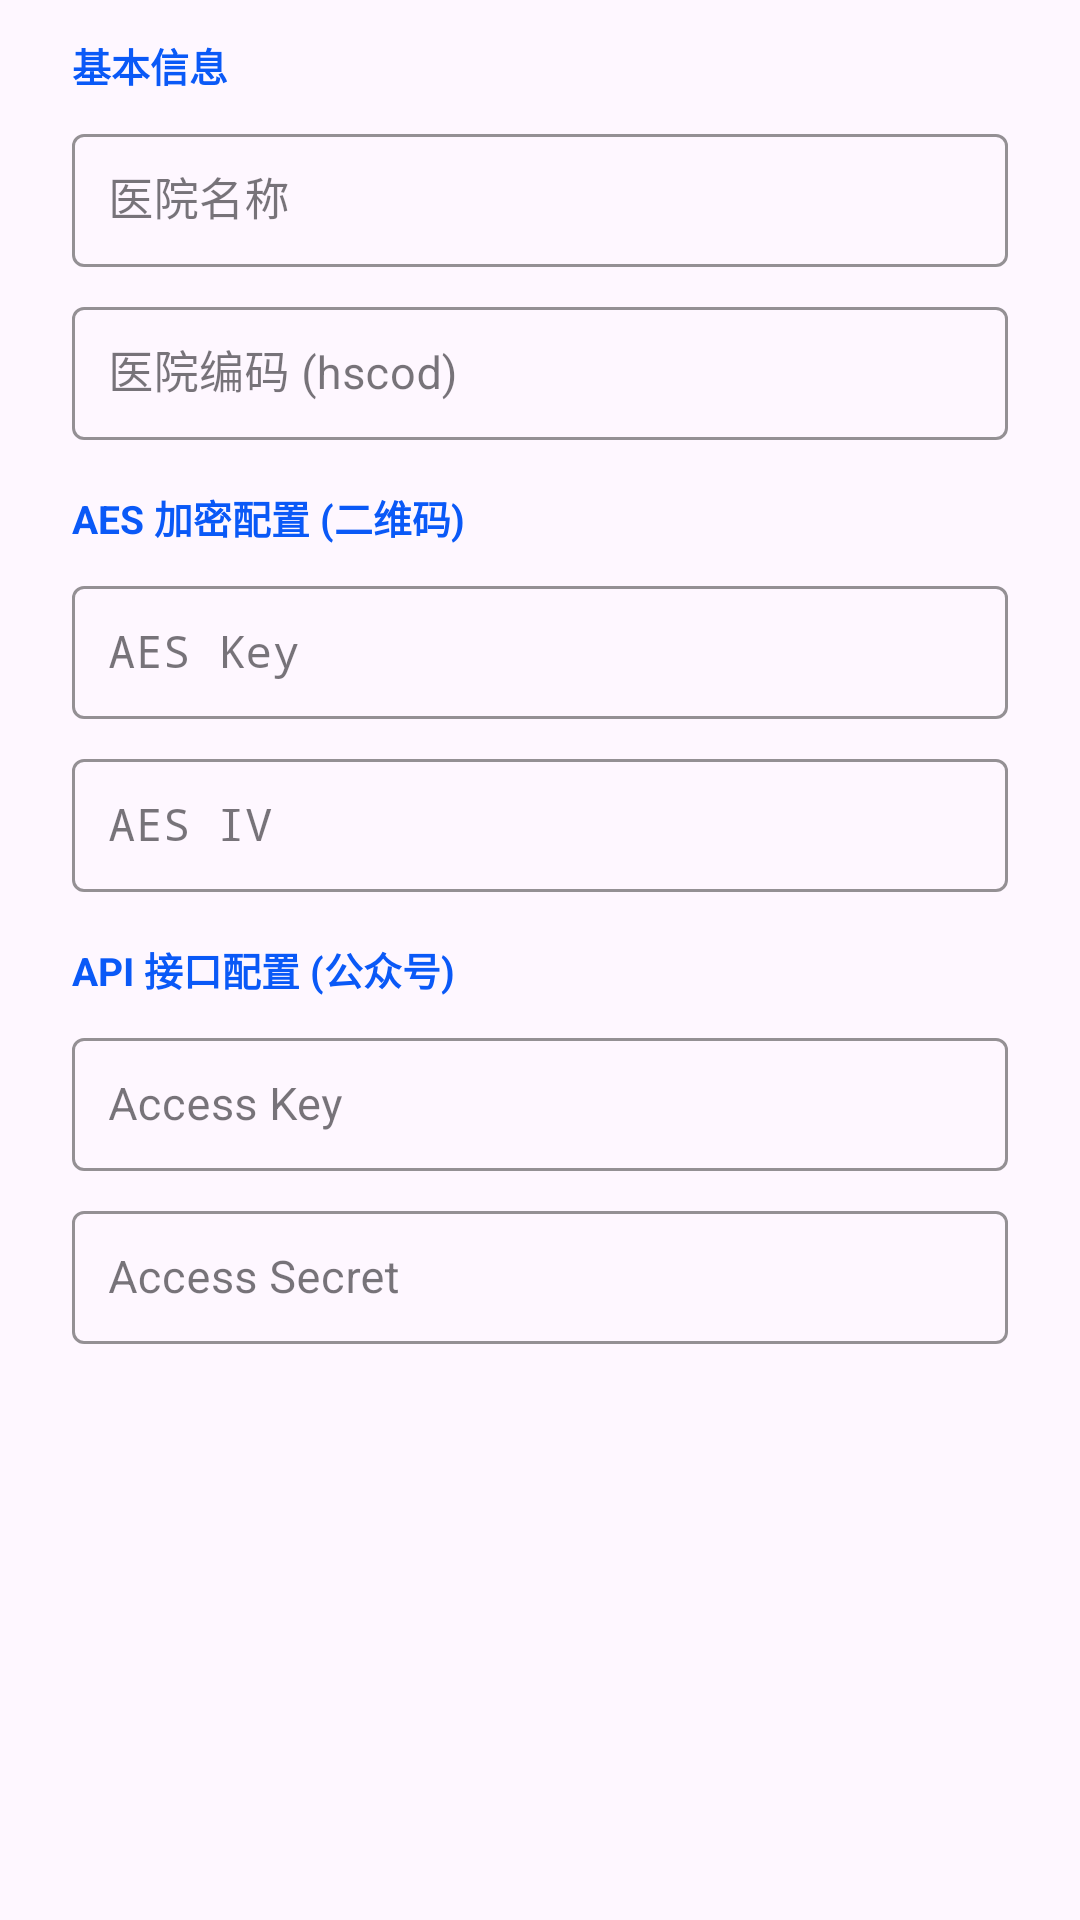

Layout XML and referenced resources for this Android screen:
<!-- AndroidManifest.xml: application theme Theme.FeituMonitor -->
<!-- res/layout/dialog_edit_crypto_params.xml -->
<?xml version="1.0" encoding="utf-8"?>
<ScrollView xmlns:android="http://schemas.android.com/apk/res/android"
    xmlns:app="http://schemas.android.com/apk/res-auto"
    android:layout_width="match_parent"
    android:layout_height="wrap_content">

    <LinearLayout
        android:layout_width="match_parent"
        android:layout_height="wrap_content"
        android:orientation="vertical"
        android:paddingLeft="24dp"
        android:paddingRight="24dp"
        android:paddingTop="12dp"
        android:paddingBottom="12dp">

        <TextView
            android:layout_width="wrap_content"
            android:layout_height="wrap_content"
            android:text="基本信息"
            android:textSize="13sp"
            android:textStyle="bold"
            android:textColor="@color/feitu_blue"
            android:layout_marginBottom="8dp"/>

        <com.google.android.material.textfield.TextInputLayout
            style="@style/Widget.MaterialComponents.TextInputLayout.OutlinedBox"
            android:layout_width="match_parent"
            android:layout_height="wrap_content"
            android:hint="医院名称"
            app:boxStrokeColor="@color/feitu_blue"
            app:hintTextColor="@color/feitu_blue">
            <com.google.android.material.textfield.TextInputEditText
                android:id="@+id/et_hospital_name"
                android:layout_width="match_parent"
                android:layout_height="wrap_content"
                android:textColor="@android:color/black"
                android:padding="12dp"
                android:textSize="15sp" />
        </com.google.android.material.textfield.TextInputLayout>

        <com.google.android.material.textfield.TextInputLayout
            style="@style/Widget.MaterialComponents.TextInputLayout.OutlinedBox"
            android:layout_width="match_parent"
            android:layout_height="wrap_content"
            android:layout_marginTop="8dp"
            android:hint="医院编码 (hscod)"
            app:boxStrokeColor="@color/feitu_blue"
            app:hintTextColor="@color/feitu_blue">
            <com.google.android.material.textfield.TextInputEditText
                android:id="@+id/et_hscod"
                android:layout_width="match_parent"
                android:layout_height="wrap_content"
                android:textColor="@android:color/black"
                android:padding="12dp"
                android:textSize="15sp" />
        </com.google.android.material.textfield.TextInputLayout>

        <TextView
            android:layout_width="wrap_content"
            android:layout_height="wrap_content"
            android:text="AES 加密配置 (二维码)"
            android:textSize="13sp"
            android:textStyle="bold"
            android:textColor="@color/feitu_blue"
            android:layout_marginTop="16dp"
            android:layout_marginBottom="8dp"/>

        <com.google.android.material.textfield.TextInputLayout
            style="@style/Widget.MaterialComponents.TextInputLayout.OutlinedBox"
            android:layout_width="match_parent"
            android:layout_height="wrap_content"
            android:hint="AES Key"
            app:boxStrokeColor="@color/feitu_blue"
            app:hintTextColor="@color/feitu_blue">
            <com.google.android.material.textfield.TextInputEditText
                android:id="@+id/et_aes_key"
                android:layout_width="match_parent"
                android:layout_height="wrap_content"
                android:textColor="@android:color/black"
                android:padding="12dp"
                android:fontFamily="monospace"
                android:textSize="15sp" />
        </com.google.android.material.textfield.TextInputLayout>

        <com.google.android.material.textfield.TextInputLayout
            style="@style/Widget.MaterialComponents.TextInputLayout.OutlinedBox"
            android:layout_width="match_parent"
            android:layout_height="wrap_content"
            android:layout_marginTop="8dp"
            android:hint="AES IV"
            app:boxStrokeColor="@color/feitu_blue"
            app:hintTextColor="@color/feitu_blue">
            <com.google.android.material.textfield.TextInputEditText
                android:id="@+id/et_aes_iv"
                android:layout_width="match_parent"
                android:layout_height="wrap_content"
                android:textColor="@android:color/black"
                android:padding="12dp"
                android:fontFamily="monospace"
                android:textSize="15sp" />
        </com.google.android.material.textfield.TextInputLayout>

        <TextView
            android:layout_width="wrap_content"
            android:layout_height="wrap_content"
            android:text="API 接口配置 (公众号)"
            android:textSize="13sp"
            android:textStyle="bold"
            android:textColor="@color/feitu_blue"
            android:layout_marginTop="16dp"
            android:layout_marginBottom="8dp"/>

        <com.google.android.material.textfield.TextInputLayout
            style="@style/Widget.MaterialComponents.TextInputLayout.OutlinedBox"
            android:layout_width="match_parent"
            android:layout_height="wrap_content"
            android:hint="Access Key"
            app:boxStrokeColor="@color/feitu_blue"
            app:hintTextColor="@color/feitu_blue">
            <com.google.android.material.textfield.TextInputEditText
                android:id="@+id/et_access_key"
                android:layout_width="match_parent"
                android:layout_height="wrap_content"
                android:textColor="@android:color/black"
                android:padding="12dp"
                android:textSize="15sp" />
        </com.google.android.material.textfield.TextInputLayout>

        <com.google.android.material.textfield.TextInputLayout
            style="@style/Widget.MaterialComponents.TextInputLayout.OutlinedBox"
            android:layout_width="match_parent"
            android:layout_height="wrap_content"
            android:layout_marginTop="8dp"
            android:hint="Access Secret"
            app:boxStrokeColor="@color/feitu_blue"
            app:hintTextColor="@color/feitu_blue">
            <com.google.android.material.textfield.TextInputEditText
                android:id="@+id/et_access_secret"
                android:layout_width="match_parent"
                android:layout_height="wrap_content"
                android:textColor="@android:color/black"
                android:padding="12dp"
                android:textSize="15sp" />
        </com.google.android.material.textfield.TextInputLayout>

    </LinearLayout>
</ScrollView>
<!-- resources referenced by this layout -->
<resources>
  <color name="feitu_blue">#0A59F7</color>
  <style name="Theme.FeituMonitor" parent="Base.Theme.FeituMonitor" />
  <style name="Base.Theme.FeituMonitor" parent="Theme.Material3.DayNight.NoActionBar">
          <item name="colorPrimary">@color/feitu_blue</item>
      </style>
</resources>
